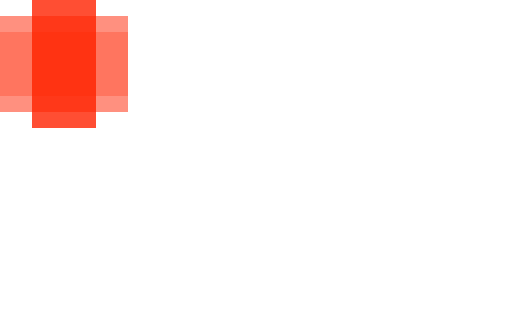
t = 0.00 s
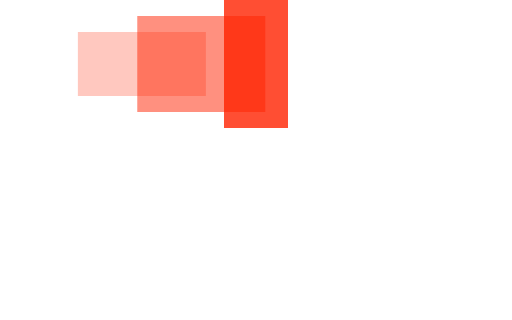
t = 0.35 s
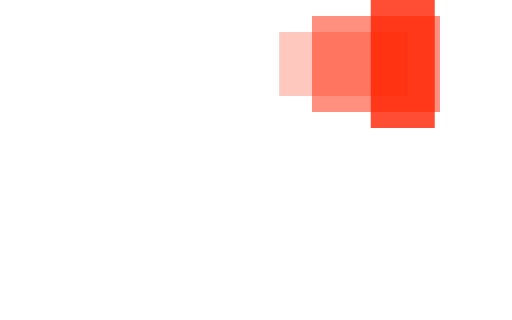
t = 0.75 s
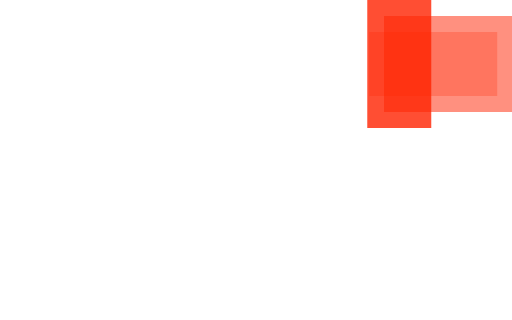
t = 1.10 s
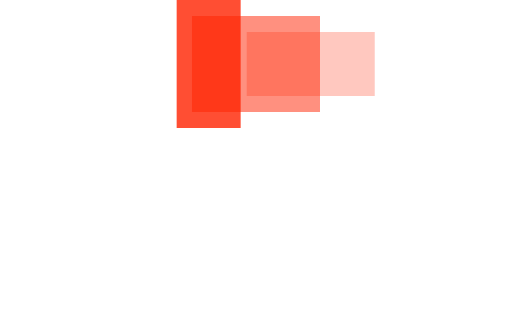
t = 1.45 s
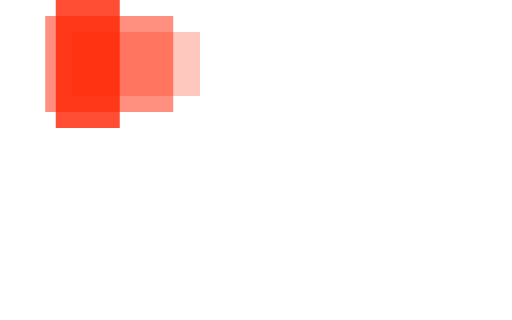
t = 1.85 s

The animated SVG that drew these frames (rendered in a browser with its animation timeline set to each time). Animation: 3 SMIL elements (animateTransform=3); one cycle of 2.20 s, repeats indefinitely.

<svg xmlns="http://www.w3.org/2000/svg" viewBox="0 12 32 20" width="32" height="8" fill="#f20" preserveAspectRatio="none">
  <path opacity="0.8" transform="translate(0 0)" d="M2 12 V20 H6 V12z">
    <animateTransform attributeName="transform" type="translate" values="0 0; 24 0; 0 0" dur="2s" begin="0" repeatCount="indefinite" keySplines="0.2 0.2 0.4 0.8;0.2 0.2 0.4 0.8" calcMode="spline" />
  </path>
  <path opacity="0.5" transform="translate(0 0)" d="M0 13 V19 H8 V13z">
    <animateTransform attributeName="transform" type="translate" values="0 0; 24 0; 0 0" dur="2s" begin="0.1s" repeatCount="indefinite" keySplines="0.2 0.2 0.4 0.8;0.2 0.2 0.4 0.8" calcMode="spline" />
  </path>
  <path opacity="0.25" transform="translate(0 0)" d="M0 14 V18 H8 V14z">
    <animateTransform attributeName="transform" type="translate" values="0 0; 24 0; 0 0" dur="2s" begin="0.2s" repeatCount="indefinite" keySplines="0.2 0.2 0.4 0.8;0.2 0.2 0.4 0.8" calcMode="spline" />
  </path>
</svg>
